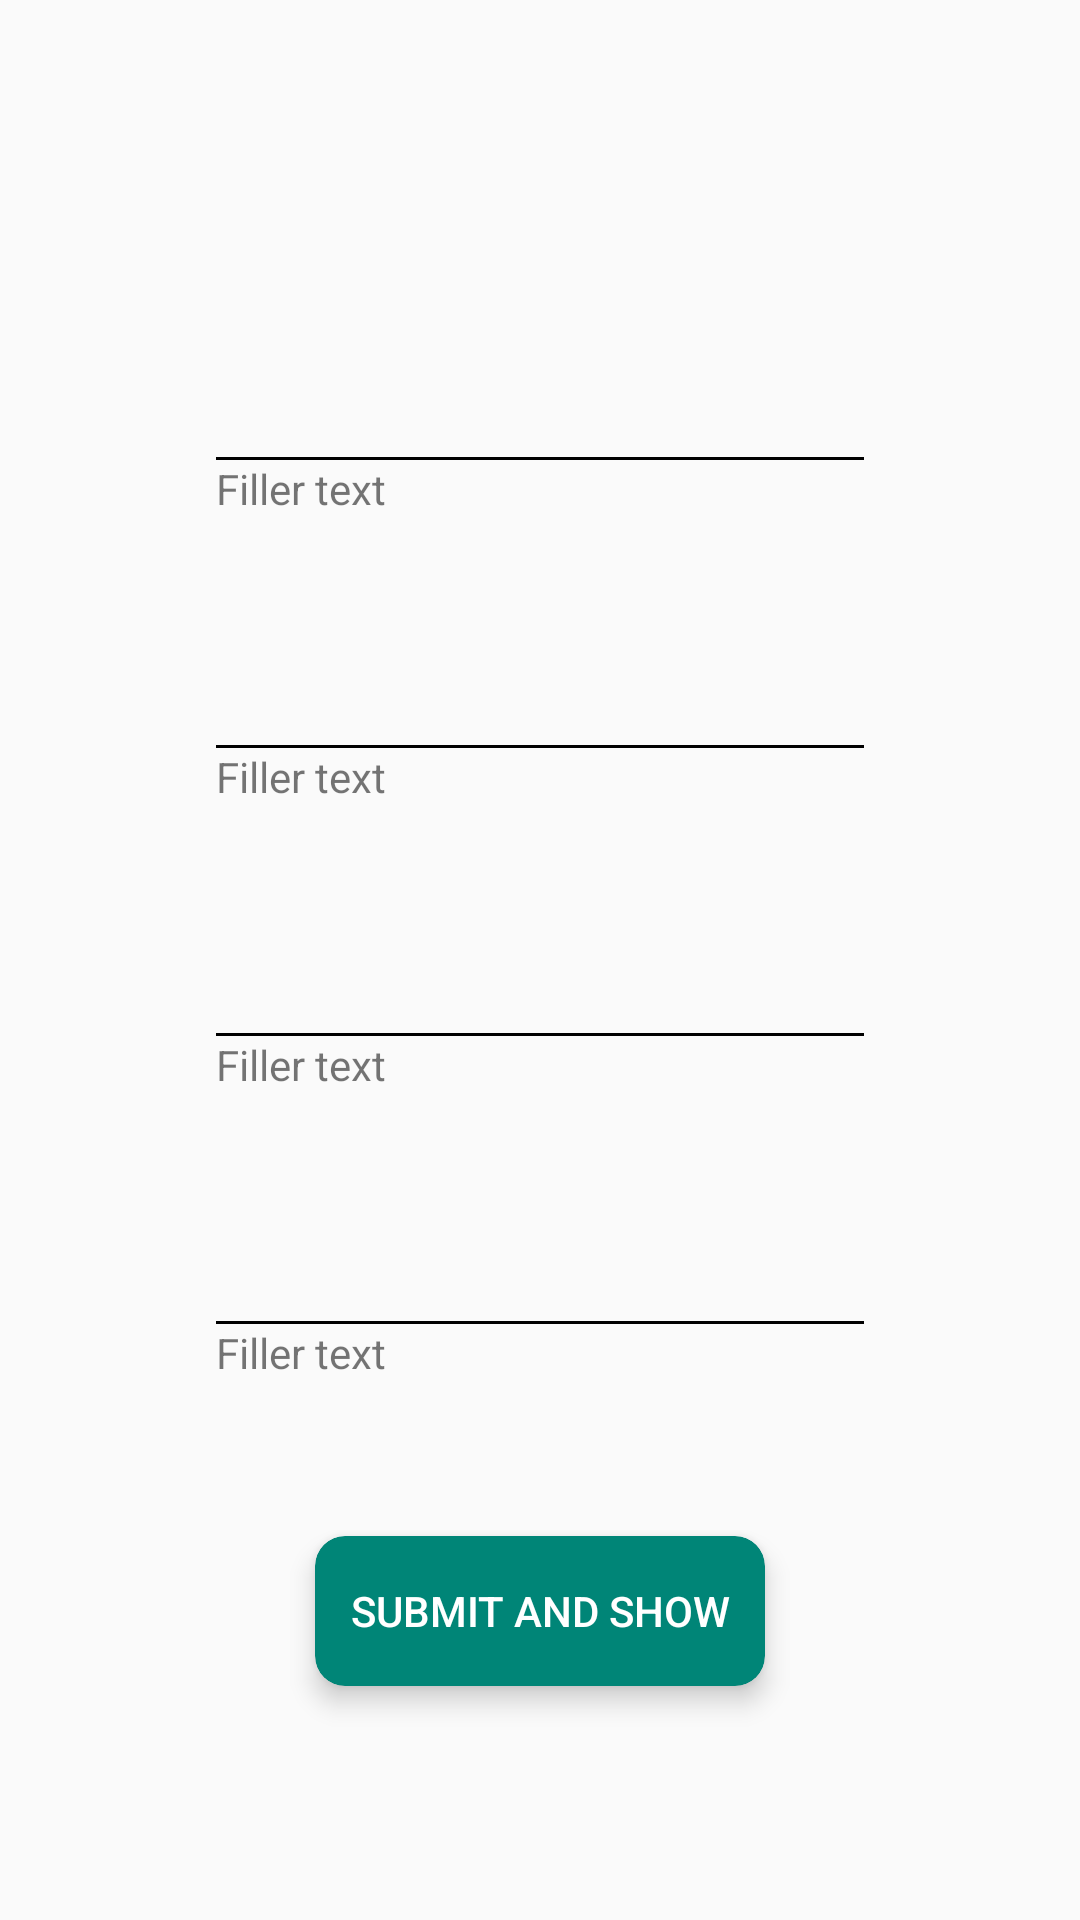

Here is an Android app screen rendered from its layout file. Give the layout XML and the strings, colors and styles it references.
<!-- AndroidManifest.xml: activity theme customNoActionBarTheme -->
<!-- res/layout/activity_main.xml -->
<?xml version="1.0" encoding="utf-8"?>
<androidx.constraintlayout.widget.ConstraintLayout xmlns:android="http://schemas.android.com/apk/res/android"
    xmlns:app="http://schemas.android.com/apk/res-auto"
    xmlns:tools="http://schemas.android.com/tools"
    android:layout_width="match_parent"
    android:layout_height="match_parent"
    tools:context=".activities.MainActivity">

    
    <androidx.constraintlayout.widget.Guideline
        android:id="@+id/horizontal_guideline_01"
        android:layout_width="wrap_content"
        android:layout_height="wrap_content"
        android:orientation="horizontal"
        app:layout_constraintGuide_percent="0.1" />

    <androidx.constraintlayout.widget.Guideline
        android:id="@+id/horizontal_guideline_02"
        android:layout_width="wrap_content"
        android:layout_height="wrap_content"
        android:orientation="horizontal"
        app:layout_constraintGuide_percent="0.2" />

    <androidx.constraintlayout.widget.Guideline
        android:id="@+id/horizontal_guideline_03"
        android:layout_width="wrap_content"
        android:layout_height="wrap_content"
        android:orientation="horizontal"
        app:layout_constraintGuide_percent="0.35" />

    <androidx.constraintlayout.widget.Guideline
        android:id="@+id/horizontal_guideline_04"
        android:layout_width="wrap_content"
        android:layout_height="wrap_content"
        android:orientation="horizontal"
        app:layout_constraintGuide_percent="0.50" />

    <androidx.constraintlayout.widget.Guideline
        android:id="@+id/horizontal_guideline_05"
        android:layout_width="wrap_content"
        android:layout_height="wrap_content"
        android:orientation="horizontal"
        app:layout_constraintGuide_percent="0.65" />

    <androidx.constraintlayout.widget.Guideline
        android:id="@+id/horizontal_guideline_06"
        android:layout_width="wrap_content"
        android:layout_height="wrap_content"
        android:orientation="horizontal"
        app:layout_constraintGuide_percent="0.80" />

    

    <androidx.constraintlayout.widget.Guideline
        android:id="@+id/vertical_guideline_01"
        android:layout_width="wrap_content"
        android:layout_height="wrap_content"
        android:orientation="vertical"
        app:layout_constraintGuide_percent="0.2" />

    <androidx.constraintlayout.widget.Guideline
        android:id="@+id/vertical_guideline_02"
        android:layout_width="wrap_content"
        android:layout_height="wrap_content"
        android:orientation="vertical"
        app:layout_constraintGuide_percent="0.8" />


    

    <include
        android:id="@+id/sport_entry_name_view"
        layout="@layout/sport_item"
        android:layout_width="0dp"
        android:layout_height="wrap_content"
        app:layout_constraintLeft_toLeftOf="@id/vertical_guideline_01"
        app:layout_constraintRight_toRightOf="@id/vertical_guideline_02"
        app:layout_constraintTop_toBottomOf="@id/horizontal_guideline_02" />

    <include
        android:id="@+id/sport_entry_date_view"
        layout="@layout/sport_item"
        android:layout_width="0dp"
        android:layout_height="wrap_content"
        app:layout_constraintLeft_toLeftOf="@id/vertical_guideline_01"
        app:layout_constraintRight_toRightOf="@id/vertical_guideline_02"
        app:layout_constraintTop_toBottomOf="@id/horizontal_guideline_03" />

    <include
        android:id="@+id/sport_entry_weight_view"
        layout="@layout/sport_item"
        android:layout_width="0dp"
        android:layout_height="wrap_content"
        app:layout_constraintLeft_toLeftOf="@id/vertical_guideline_01"
        app:layout_constraintRight_toRightOf="@id/vertical_guideline_02"
        app:layout_constraintTop_toBottomOf="@id/horizontal_guideline_04" />

    <include
        android:id="@+id/sport_entry_repetition_view"
        layout="@layout/sport_item"
        android:layout_width="0dp"
        android:layout_height="wrap_content"
        app:layout_constraintLeft_toLeftOf="@id/vertical_guideline_01"
        app:layout_constraintRight_toRightOf="@id/vertical_guideline_02"
        app:layout_constraintTop_toBottomOf="@id/horizontal_guideline_05" />

    <androidx.cardview.widget.CardView
        android:layout_width="150dp"
        android:layout_height="50dp"
        style="@style/standardCardViewButtonStyle"
        app:layout_constraintLeft_toLeftOf="@id/vertical_guideline_01"
        app:layout_constraintRight_toRightOf="@id/vertical_guideline_02"
        app:layout_constraintTop_toBottomOf="@id/horizontal_guideline_06">

        <Button
            android:id="@+id/showDialogBtn"
            android:layout_width="match_parent"
            android:layout_height="match_parent"
            android:background="@color/transparent"
            android:text="@string/mainButton"
            android:textColor="@android:color/white" />


    </androidx.cardview.widget.CardView>


</androidx.constraintlayout.widget.ConstraintLayout>
<!-- res/layout/sport_item.xml (included above) -->
<?xml version="1.0" encoding="utf-8"?>
<LinearLayout xmlns:android="http://schemas.android.com/apk/res/android"
    android:layout_width="wrap_content"
    android:layout_height="wrap_content"
    android:orientation="vertical">


    <EditText
        android:id="@+id/sport_item_input"
        style="@style/singleLineEditText"
        android:layout_width="match_parent"
        android:layout_height="wrap_content"
        android:background="@color/transparent" />

    <View
        android:layout_width="match_parent"
        android:layout_height="1dp"
        android:background="@android:color/black"
        android:padding="5dp" />


    <TextView
        android:id="@+id/sport_item_text_label"
        android:layout_width="match_parent"
        android:layout_height="wrap_content"
        android:text="@string/filler_text" />


</LinearLayout>
<!-- resources referenced by this layout -->
<resources>
  <color name="transparent">#00FFFFFF</color>
  <string name="filler_text">Filler text</string>
  <string name="mainButton">Submit and show</string>
  <style name="singleLineEditText" parent="Widget.AppCompat.EditText">
          <item name="android:singleLine">true</item>
          <item name="android:inputType">text</item>
  
      </style>
  <style name="standardCardViewButtonStyle" parent="CardView">
          <item name="cardBackgroundColor">@color/colorPrimary</item>
          <item name="cardElevation">5dp</item>
          <item name="cardCornerRadius">10dp</item>
      </style>
  <style name="customNoActionBarTheme" parent="Theme.AppCompat.Light.DarkActionBar">
          <item name="windowActionBar">false</item>
          <item name="windowNoTitle">true</item>
      </style>
  <color name="colorPrimary">#008577</color>
</resources>
